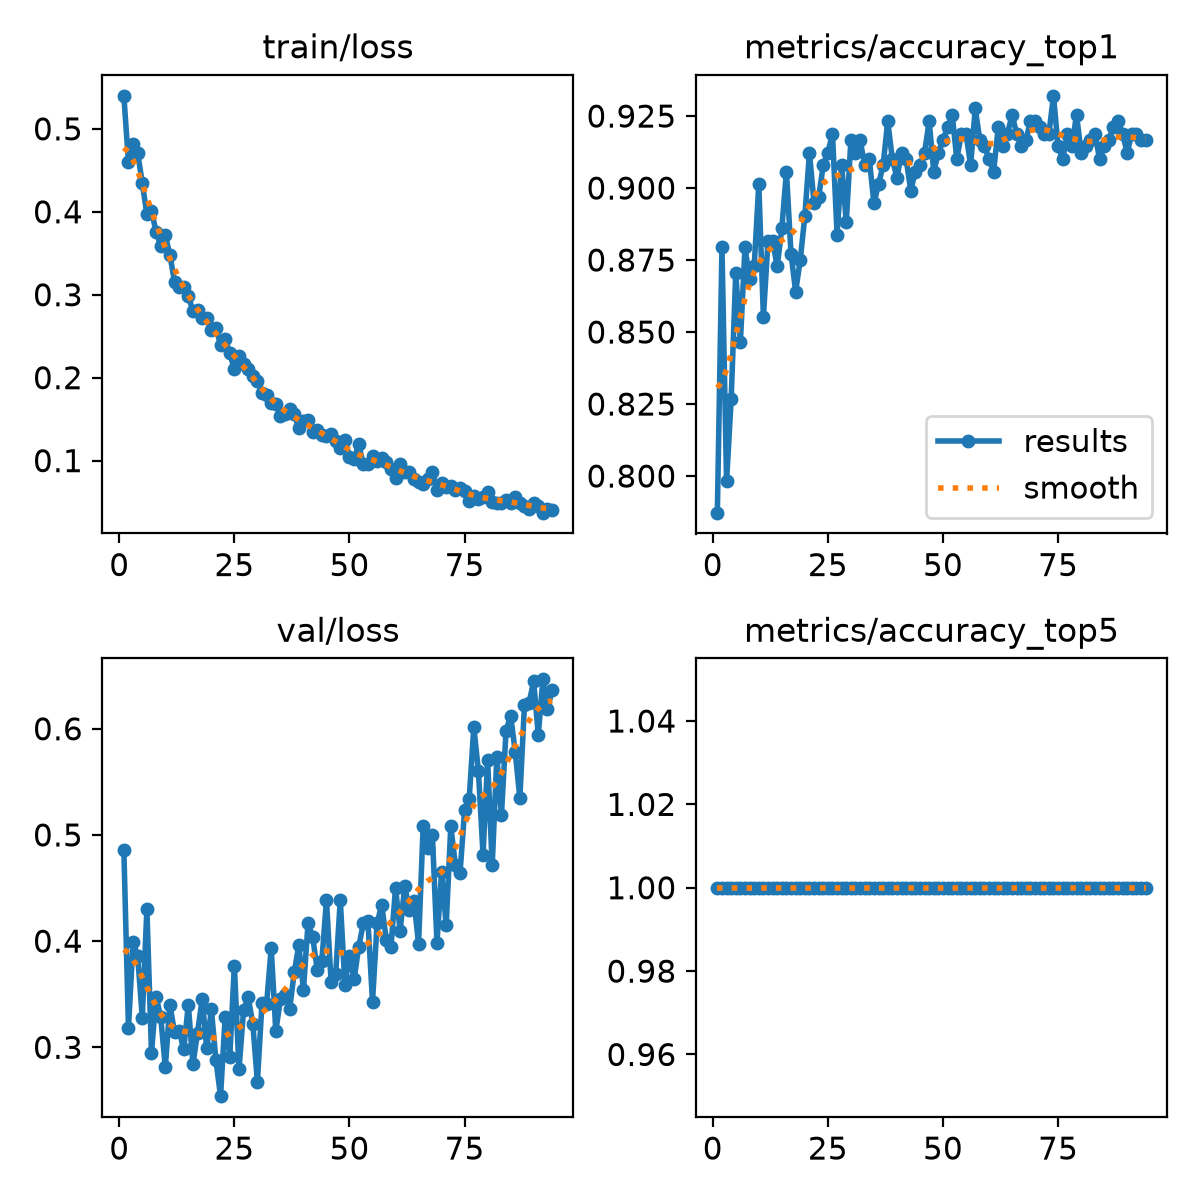

Source data for this figure (header and first rows):
epoch, time, train/loss, metrics/accuracy_top1, metrics/accuracy_top5, val/loss, lr/pg0, lr/pg1, lr/pg2
1, 95.63, 0.5398, 0.7873, 1, 0.4855, 0.0005546, 0.0005546, 0.0005546
2, 167, 0.4599, 0.8794, 1, 0.318, 0.001099, 0.001099, 0.001099
3, 238.1, 0.4812, 0.7983, 1, 0.3994, 0.001633, 0.001633, 0.001633
4, 309, 0.4708, 0.8267, 1, 0.3859, 0.001617, 0.001617, 0.001617
5, 379.8, 0.4348, 0.8706, 1, 0.328, 0.001601, 0.001601, 0.001601
6, 450.5, 0.3969, 0.8465, 1, 0.4299, 0.001584, 0.001584, 0.001584
7, 521.3, 0.4011, 0.8794, 1, 0.295, 0.001568, 0.001568, 0.001568
8, 592.5, 0.3759, 0.8684, 1, 0.3475, 0.001551, 0.001551, 0.001551
9, 663.5, 0.3591, 0.8728, 1, 0.3287, 0.001535, 0.001535, 0.001535
10, 734.6, 0.3716, 0.9013, 1, 0.2813, 0.001518, 0.001518, 0.001518
11, 805.8, 0.348, 0.8553, 1, 0.3401, 0.001502, 0.001502, 0.001502
12, 877, 0.3159, 0.8816, 1, 0.3142, 0.001485, 0.001485, 0.001485
13, 947.9, 0.3087, 0.8816, 1, 0.3158, 0.001469, 0.001469, 0.001469
14, 1019, 0.3091, 0.8728, 1, 0.298, 0.001452, 0.001452, 0.001452
15, 1090, 0.298, 0.886, 1, 0.3402, 0.001436, 0.001436, 0.001436
16, 1160, 0.2809, 0.9057, 1, 0.2838, 0.001419, 0.001419, 0.001419
17, 1232, 0.2815, 0.8772, 1, 0.3138, 0.001403, 0.001403, 0.001403
18, 1302, 0.2723, 0.864, 1, 0.3454, 0.001386, 0.001386, 0.001386
19, 1373, 0.2714, 0.875, 1, 0.2989, 0.00137, 0.00137, 0.00137
20, 1444, 0.257, 0.8903, 1, 0.3361, 0.001353, 0.001353, 0.001353
21, 1515, 0.2595, 0.9123, 1, 0.2877, 0.001337, 0.001337, 0.001337
22, 1587, 0.2398, 0.8947, 1, 0.254, 0.00132, 0.00132, 0.00132
23, 1658, 0.247, 0.8969, 1, 0.3286, 0.001304, 0.001304, 0.001304
24, 1729, 0.2295, 0.9079, 1, 0.291, 0.001287, 0.001287, 0.001287
25, 1800, 0.21, 0.9123, 1, 0.3769, 0.001271, 0.001271, 0.001271
26, 1871, 0.2262, 0.9189, 1, 0.2792, 0.001254, 0.001254, 0.001254
27, 1942, 0.2162, 0.8838, 1, 0.335, 0.001238, 0.001238, 0.001238
28, 2014, 0.2105, 0.9079, 1, 0.3472, 0.001221, 0.001221, 0.001221
29, 2085, 0.2026, 0.8882, 1, 0.3223, 0.001205, 0.001205, 0.001205
30, 2156, 0.1956, 0.9167, 1, 0.2675, 0.001188, 0.001188, 0.001188
31, 2227, 0.1816, 0.9123, 1, 0.3417, 0.001172, 0.001172, 0.001172
32, 2298, 0.179, 0.9167, 1, 0.3406, 0.001155, 0.001155, 0.001155
33, 2369, 0.1694, 0.9079, 1, 0.3936, 0.001139, 0.001139, 0.001139
34, 2440, 0.1687, 0.9101, 1, 0.3152, 0.001122, 0.001122, 0.001122
35, 2512, 0.1544, 0.8947, 1, 0.3452, 0.001106, 0.001106, 0.001106
36, 2583, 0.1567, 0.9013, 1, 0.3491, 0.001089, 0.001089, 0.001089
37, 2654, 0.1618, 0.9079, 1, 0.336, 0.001073, 0.001073, 0.001073
38, 2725, 0.1563, 0.9233, 1, 0.3705, 0.001056, 0.001056, 0.001056
39, 2796, 0.1388, 0.9101, 1, 0.3964, 0.00104, 0.00104, 0.00104
40, 2867, 0.1481, 0.9035, 1, 0.3537, 0.001023, 0.001023, 0.001023
41, 2938, 0.1494, 0.9123, 1, 0.4171, 0.001007, 0.001007, 0.001007
42, 3009, 0.1342, 0.9101, 1, 0.4041, 0.0009904, 0.0009904, 0.0009904
43, 3106, 0.1371, 0.8991, 1, 0.3729, 0.0009739, 0.0009739, 0.0009739
44, 3201, 0.1307, 0.9057, 1, 0.3813, 0.0009574, 0.0009574, 0.0009574
45, 3291, 0.1302, 0.9079, 1, 0.4385, 0.0009409, 0.0009409, 0.0009409
46, 3386, 0.132, 0.9123, 1, 0.3619, 0.0009244, 0.0009244, 0.0009244
47, 3481, 0.1237, 0.9233, 1, 0.3688, 0.0009078, 0.0009078, 0.0009078
48, 3575, 0.1148, 0.9057, 1, 0.4387, 0.0008913, 0.0008913, 0.0008913
49, 3653, 0.1252, 0.9123, 1, 0.3591, 0.0008748, 0.0008748, 0.0008748
50, 3724, 0.1048, 0.9167, 1, 0.3864, 0.0008583, 0.0008583, 0.0008583
51, 3795, 0.1016, 0.9211, 1, 0.364, 0.0008418, 0.0008418, 0.0008418
52, 3865, 0.1196, 0.9254, 1, 0.3945, 0.0008253, 0.0008253, 0.0008253
53, 3936, 0.09588, 0.9101, 1, 0.4167, 0.0008088, 0.0008088, 0.0008088
54, 4007, 0.09632, 0.9189, 1, 0.4192, 0.0007923, 0.0007923, 0.0007923
55, 4078, 0.1054, 0.9189, 1, 0.343, 0.0007758, 0.0007758, 0.0007758
56, 4149, 0.09975, 0.9079, 1, 0.4172, 0.0007593, 0.0007593, 0.0007593
57, 4220, 0.103, 0.9276, 1, 0.4339, 0.0007428, 0.0007428, 0.0007428
58, 4291, 0.09822, 0.9167, 1, 0.4015, 0.0007263, 0.0007263, 0.0007263
59, 4362, 0.08942, 0.9145, 1, 0.3942, 0.0007098, 0.0007098, 0.0007098
60, 4433, 0.07912, 0.9101, 1, 0.4501, 0.0006933, 0.0006933, 0.0006933
... 34 more rows
